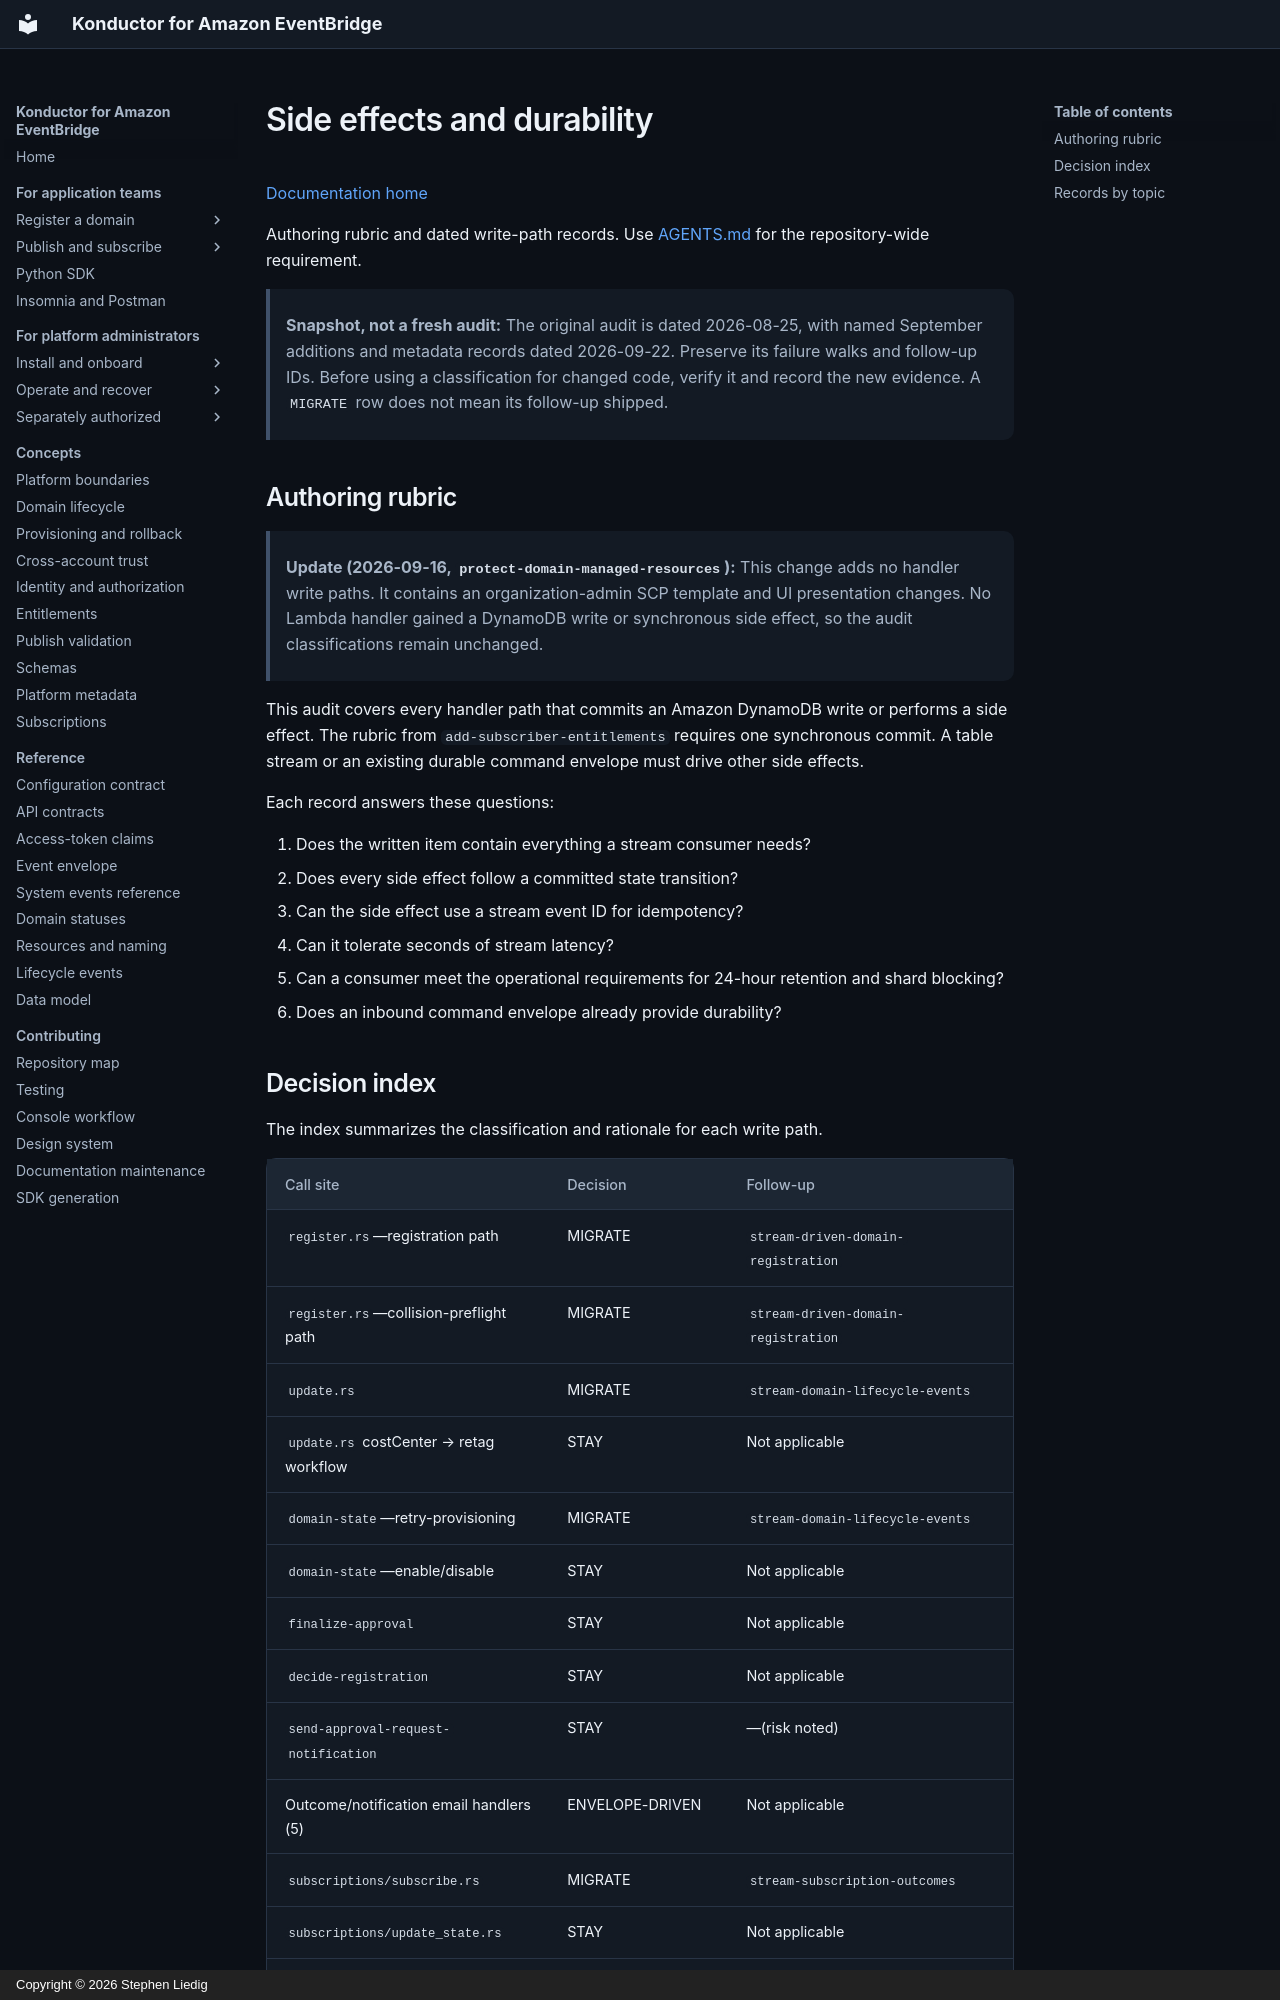

repository: liedig/konductor4evb · page: development/side-effects/index.html · generator: mkdocs · copyright: Copyright © 2026 Stephen Liedig

# Side effects and durability

[Documentation home](../../README.md)

Authoring rubric and dated write-path records. Use [AGENTS.md](../../../AGENTS.md#side-effects-and-durability) for the repository-wide requirement.

> **Snapshot, not a fresh audit:** The original audit is dated 2026-08-25, with named September additions and metadata records dated 2026-09-22. Preserve its failure walks and follow-up IDs. Before using a classification for changed code, verify it and record the new evidence. A `MIGRATE` row does not mean its follow-up shipped.

## Authoring rubric

> **Update (2026-09-16, `protect-domain-managed-resources`):** This change adds no handler write paths. It contains an organization-admin SCP template and UI presentation changes. No Lambda handler gained a DynamoDB write or synchronous side effect, so the audit classifications remain unchanged.

This audit covers every handler path that commits an Amazon DynamoDB write or performs a side effect. The rubric from `add-subscriber-entitlements` requires one synchronous commit. A table stream or an existing durable command envelope must drive other side effects.

Each record answers these questions:

1. Does the written item contain everything a stream consumer needs?
2. Does every side effect follow a committed state transition?
3. Can the side effect use a stream event ID for idempotency?
4. Can it tolerate seconds of stream latency?
5. Can a consumer meet the operational requirements for 24-hour retention and shard blocking?
6. Does an inbound command envelope already provide durability?
